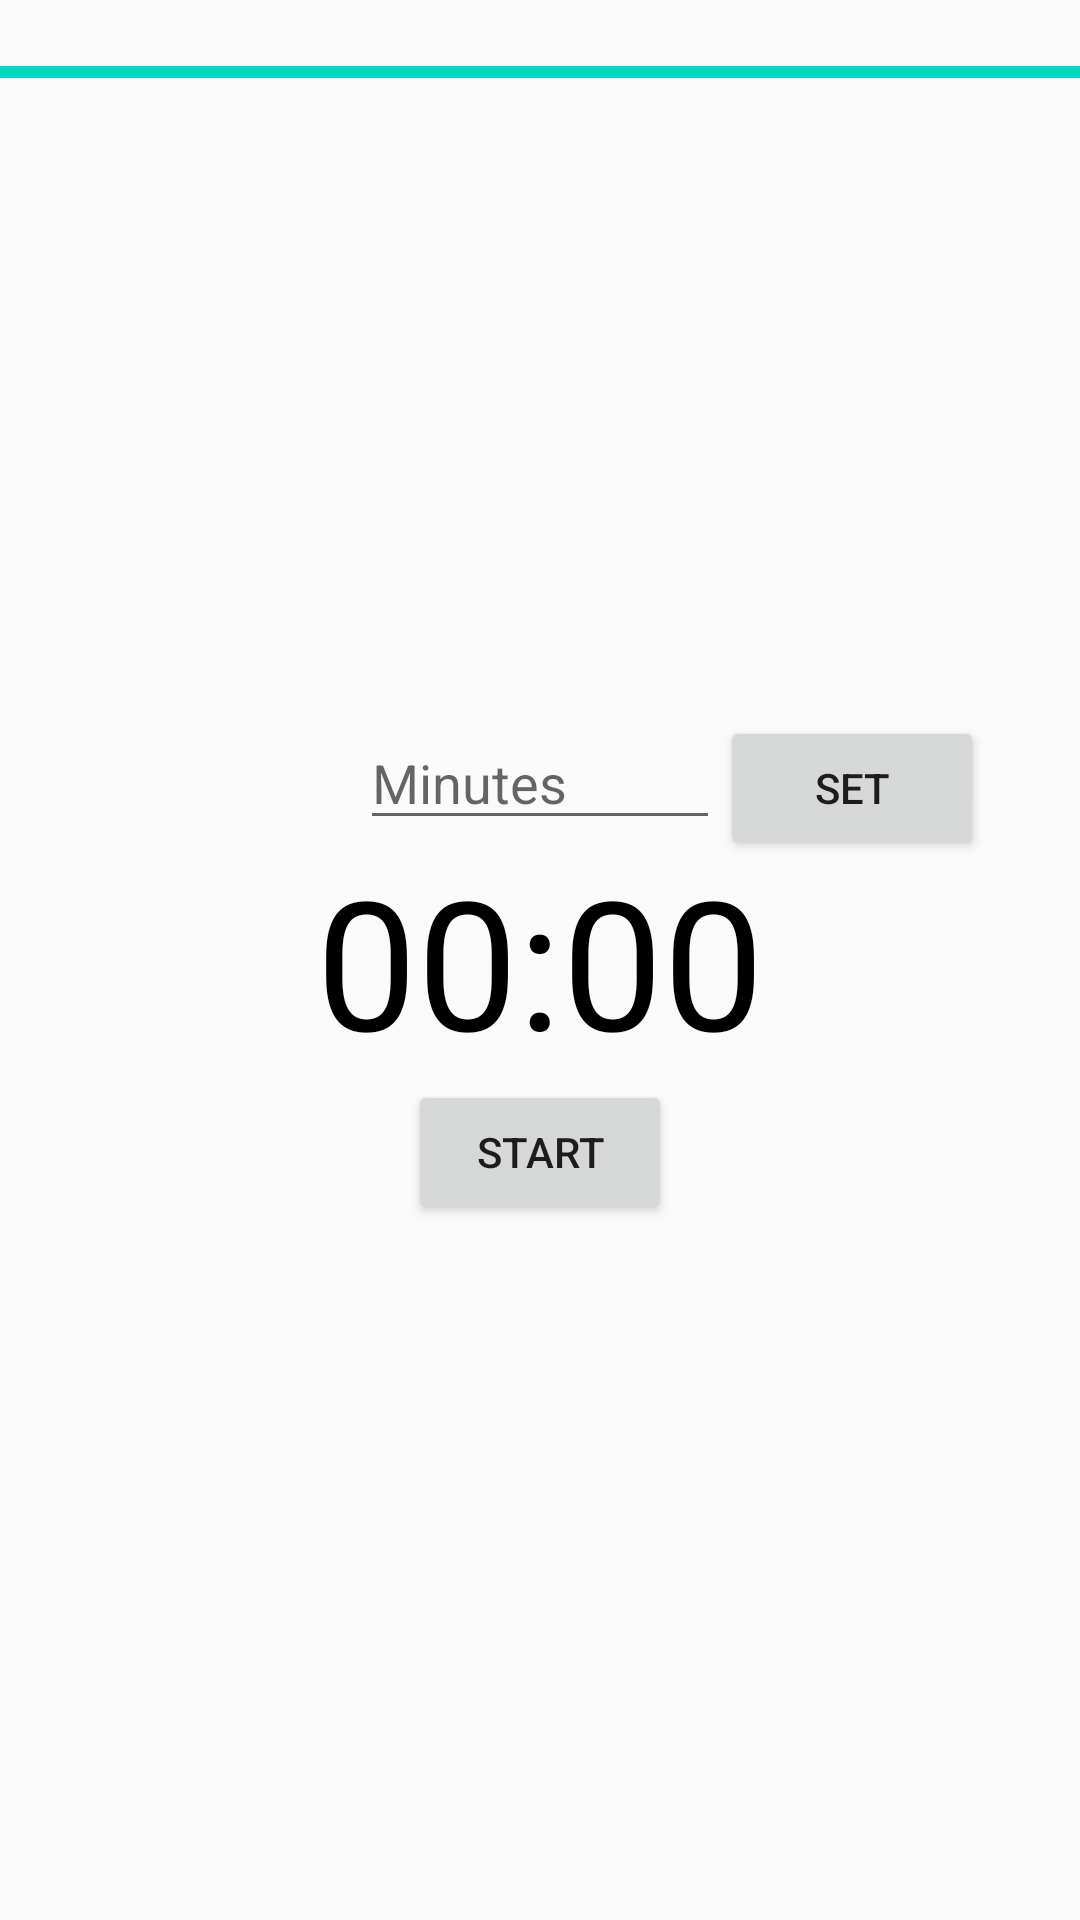

Produce the Android XML layout that renders to this screen, including the resource entries it uses.
<!-- AndroidManifest.xml: application theme Theme.ProductivityEase -->
<!-- res/layout/activity_focus_mode.xml -->
<?xml version="1.0" encoding="utf-8"?>
<RelativeLayout xmlns:android="http://schemas.android.com/apk/res/android"
    xmlns:app="http://schemas.android.com/apk/res-auto"
    xmlns:tools="http://schemas.android.com/tools"
    android:layout_width="match_parent"
    android:layout_height="match_parent"
    tools:context="com.example.productivityease.focusmode">
    <EditText
        android:id="@+id/edit_text_input"
        android:layout_width="120dp"
        android:layout_height="wrap_content"
        android:layout_above="@+id/text_view_countdown"
        android:layout_centerHorizontal="true"
        android:hint="Minutes"
        android:inputType="number"
        android:maxLength="4" />
    <ProgressBar
        android:id="@+id/simpleProgressBar"
        android:layout_width="fill_parent"
        android:progress="100"
        android:layout_marginTop="16dp"
        android:layout_height="wrap_content"
        style="@style/Widget.AppCompat.ProgressBar.Horizontal"/>
    <Button
        android:id="@+id/button_set"
        android:layout_width="wrap_content"
        android:layout_height="wrap_content"
        android:layout_alignTop="@+id/edit_text_input"
        android:layout_toEndOf="@+id/edit_text_input"
        android:text="Set"
        android:layout_toRightOf="@+id/edit_text_input" />
    <TextView
        android:id="@+id/text_view_countdown"
        android:layout_width="wrap_content"
        android:layout_height="wrap_content"
        android:layout_centerHorizontal="true"
        android:layout_centerVertical="true"
        android:text="00:00"
        android:textColor="@android:color/black"
        android:textSize="60sp" />
    <Button
        android:id="@+id/button_start_pause"
        android:layout_width="wrap_content"
        android:layout_height="wrap_content"
        android:layout_below="@+id/text_view_countdown"
        android:layout_centerHorizontal="true"
        android:text="start" />
    <Button
        android:id="@+id/button_reset"
        android:layout_width="wrap_content"
        android:layout_height="wrap_content"
        android:layout_below="@+id/text_view_countdown"
        android:layout_marginStart="11dp"
        android:layout_toEndOf="@+id/button_start_pause"
        android:text="reset"
        android:visibility="invisible"
        tools:visibility="visible"
        android:layout_marginLeft="11dp"
        android:layout_toRightOf="@+id/button_start_pause" />
</RelativeLayout>
<!-- resources referenced by this layout -->
<resources>
  <style name="Theme.ProductivityEase" parent="Theme.AppCompat.Light.DarkActionBar">
          
          <item name="colorPrimary">@color/purple_500</item>
          <item name="colorPrimaryDark">@color/purple_700</item>
          <item name="colorAccent">@color/teal_200</item>
          
      </style>
  <color name="purple_500">#FF6200EE</color>
  <color name="purple_700">#FF3700B3</color>
  <color name="teal_200">#FF03DAC5</color>
</resources>
